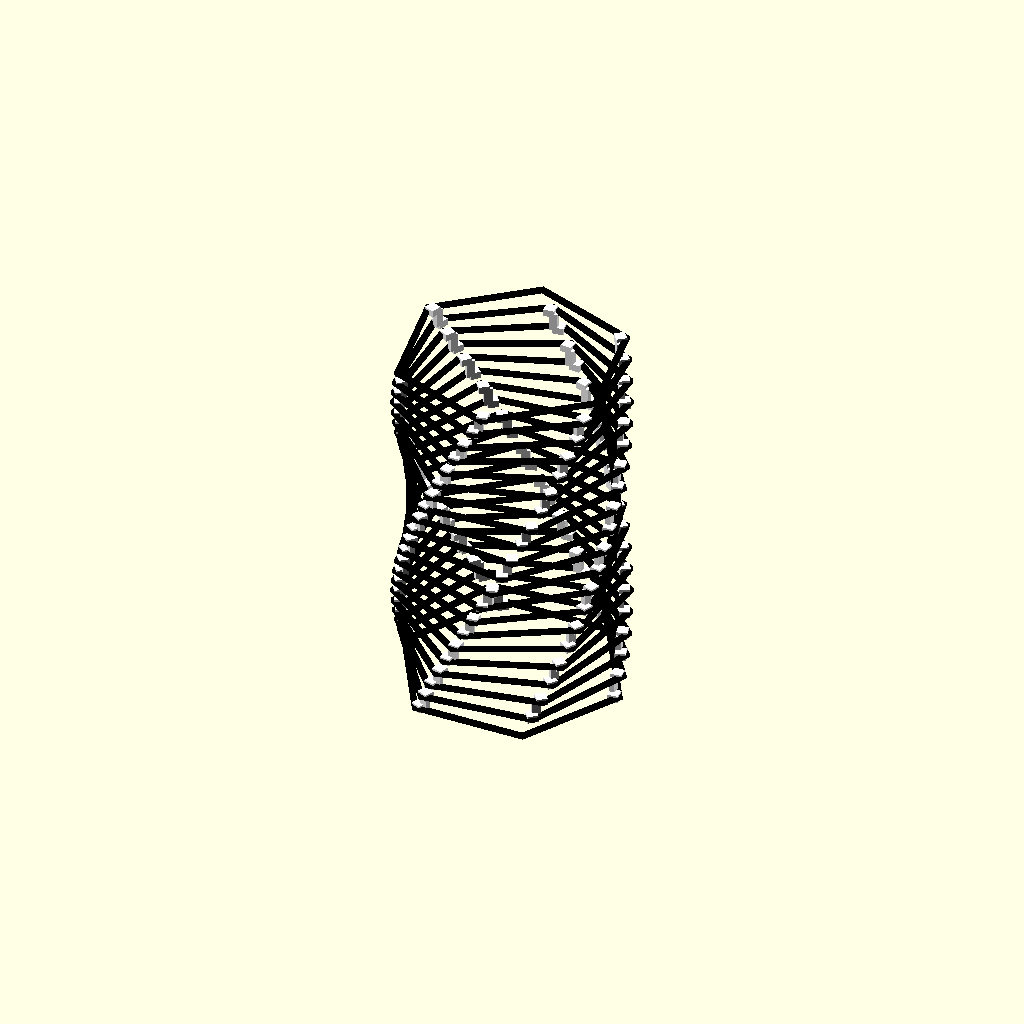
Cell 1: rendered with the file's own defaults.
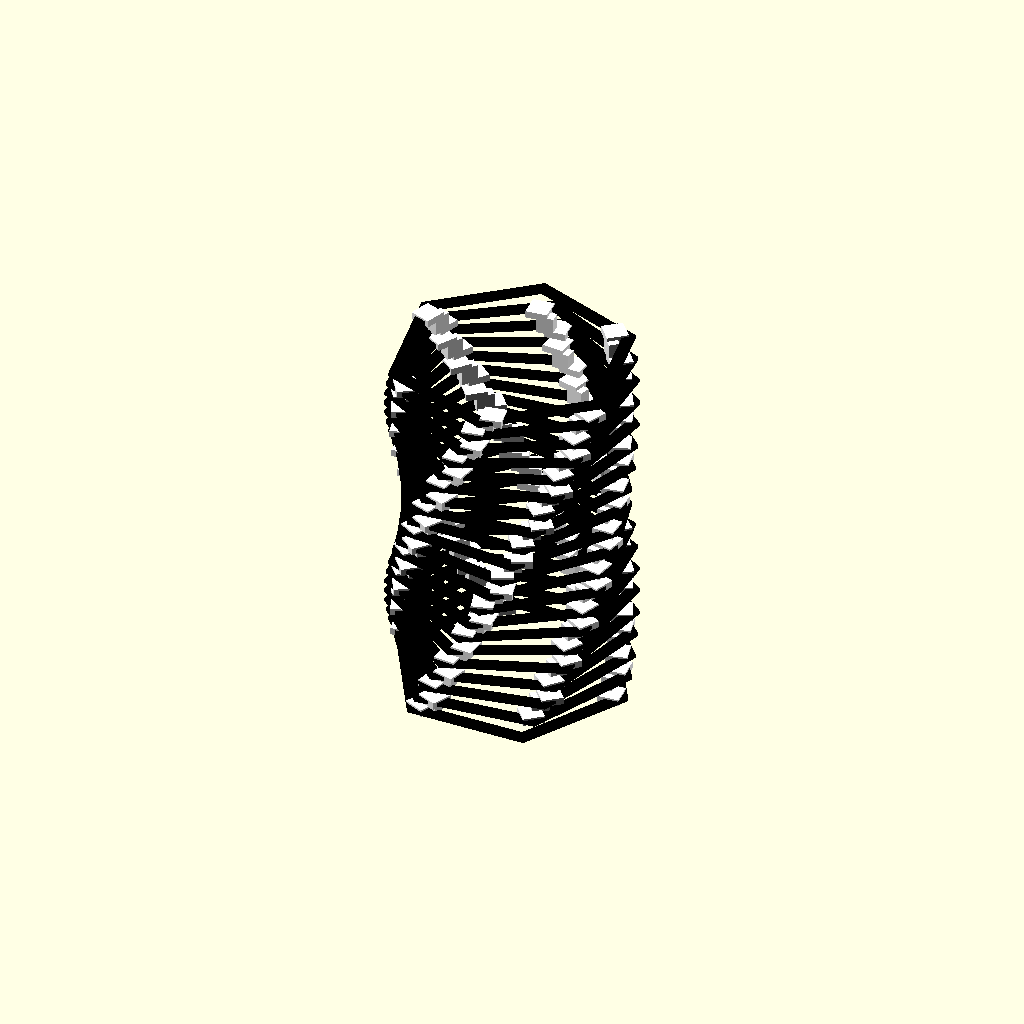
Cell 2 — width set to 8, the other parameters unchanged.
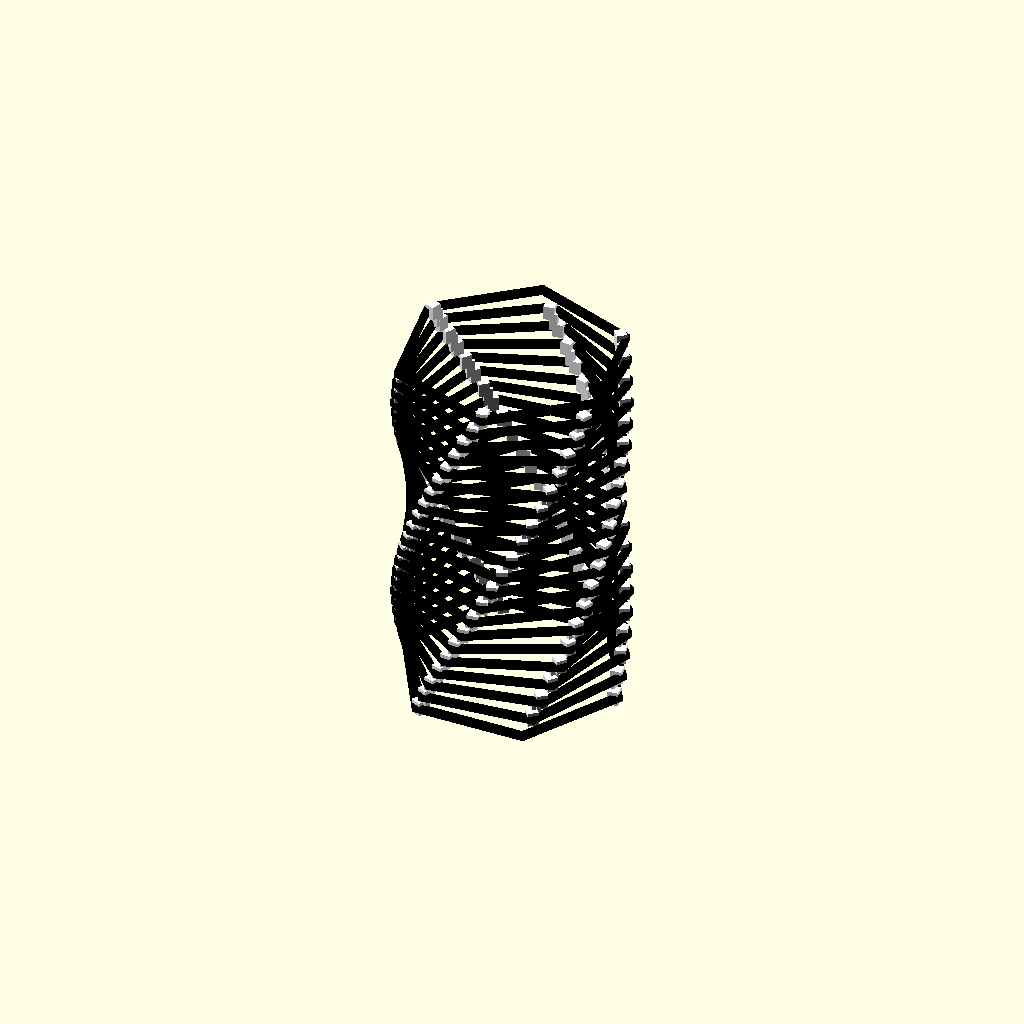
Cell 3 — height set to 5, the other parameters unchanged.
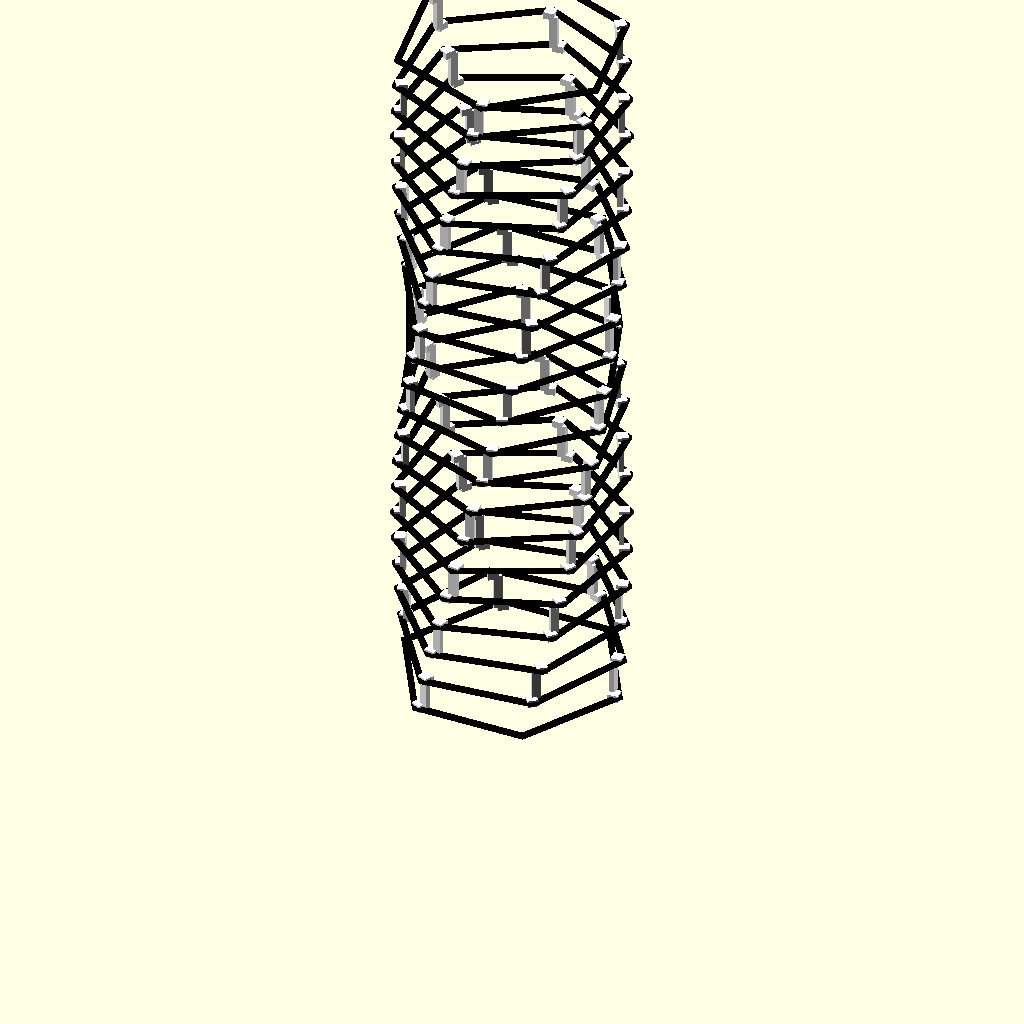
Cell 4 — layer_h set to 25, the other parameters unchanged.
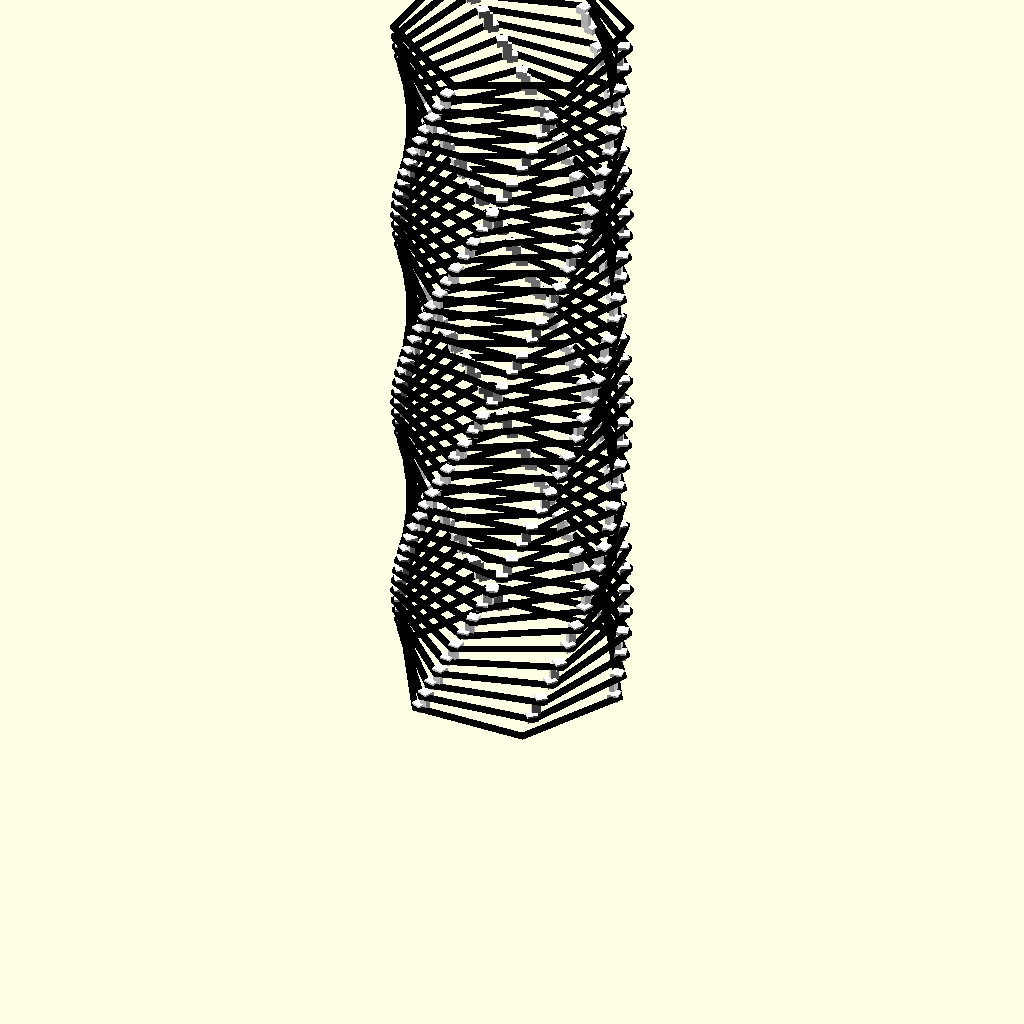
Cell 5: the same model with layers = 42.
All cells are drawn from one camera (rotation 55°, 0°, 25°, orthographic, colour scheme Cornfield), so only the parameter changes between them.
OpenSCAD source file examples/spiral_polygons/helix_lampshade.scad:
use <hollow_out.scad>

model = "ALL"; // [JOIN, RING, ALL]
radius = 131.3 / 2;
width = 4;
height = 2.5;
layer_h = 12.5;
layers = 21;

module lamp_layer(radius, width, height) {
    linear_extrude(height, center = true)
    hollow_out(width)
        circle(radius + width, $fn = 6);
}

module join(radius, width, height, layer_h, layer_hoff = 0.95) {
    layer_a = 5;
    difference() {
        translate([radius - width / 2, 0, 0])
        rotate(5) {
            linear_extrude(height * 2, center = true)
                square(width * 1.25 * 1.49, center = true);
                
            translate([-width * 1.25 * 1.49 / 4, width * .85, 0])
            linear_extrude(layer_h)
                square([width * 1.25 / 2 * 1.49, width * 1.5], center = true);
                
            translate([0, width * 1.6, layer_h])
            linear_extrude(height * 2, center = true)
                square(width * 1.25 * 1.49, center = true);
        }
        
        for(i = [0:1]) {
            translate([0, 0, layer_h * i])
            rotate(layer_a * i)
                 lamp_layer(r_circumscribed_circle, width, height * layer_hoff);
        }
    }
}


r_circumscribed_circle = radius / cos(30);

if(model == "JOIN") {
    color("white")
    rotate(-5)
    translate([-(r_circumscribed_circle - width / 2), 0, 0])
        join(r_circumscribed_circle, width, height, layer_h);
}
else if(model == "RING") {
    color("black")
    lamp_layer(r_circumscribed_circle, width, height);
}
else {
    layer_a = 5;    
    n = layers - 1;

    color("black") {
        for(i = [0:2]) {
            rotate(i * 120)
                join(r_circumscribed_circle, width, height, layer_h);
        }

        translate([0, 0, layer_h])
        rotate(65)
        for(i = [0:2]) {
            rotate(i * 120)
                join(r_circumscribed_circle, width, height, layer_h);
        }
    }

    color("white") 
    for(h = [0:2:n - 2]) {
        translate([0, 0, layer_h * h]) 
        rotate(h * 5) {
            for(i = [0:2]) {
                rotate(i * 120)
                    join(r_circumscribed_circle, width, height, layer_h);
            }

            translate([0, 0, layer_h])
            rotate(65)
            for(i = [0:2]) {
                rotate(i * 120)
                    join(r_circumscribed_circle, width, height, layer_h);
            }
        }
    }
        
    color("black")
    for(i = [0:n]) {
        translate([0, 0, layer_h * i])
        rotate(layer_a * i)
             lamp_layer(r_circumscribed_circle, width, height);
    }
}
Customizer parameters (derived from the source; name, type, default, range or options):
model: string, default "ALL", options "JOIN", "RING", "ALL"
width: number, default 4
height: number, default 2.5
layer_h: number, default 12.5
layers: number, default 21
